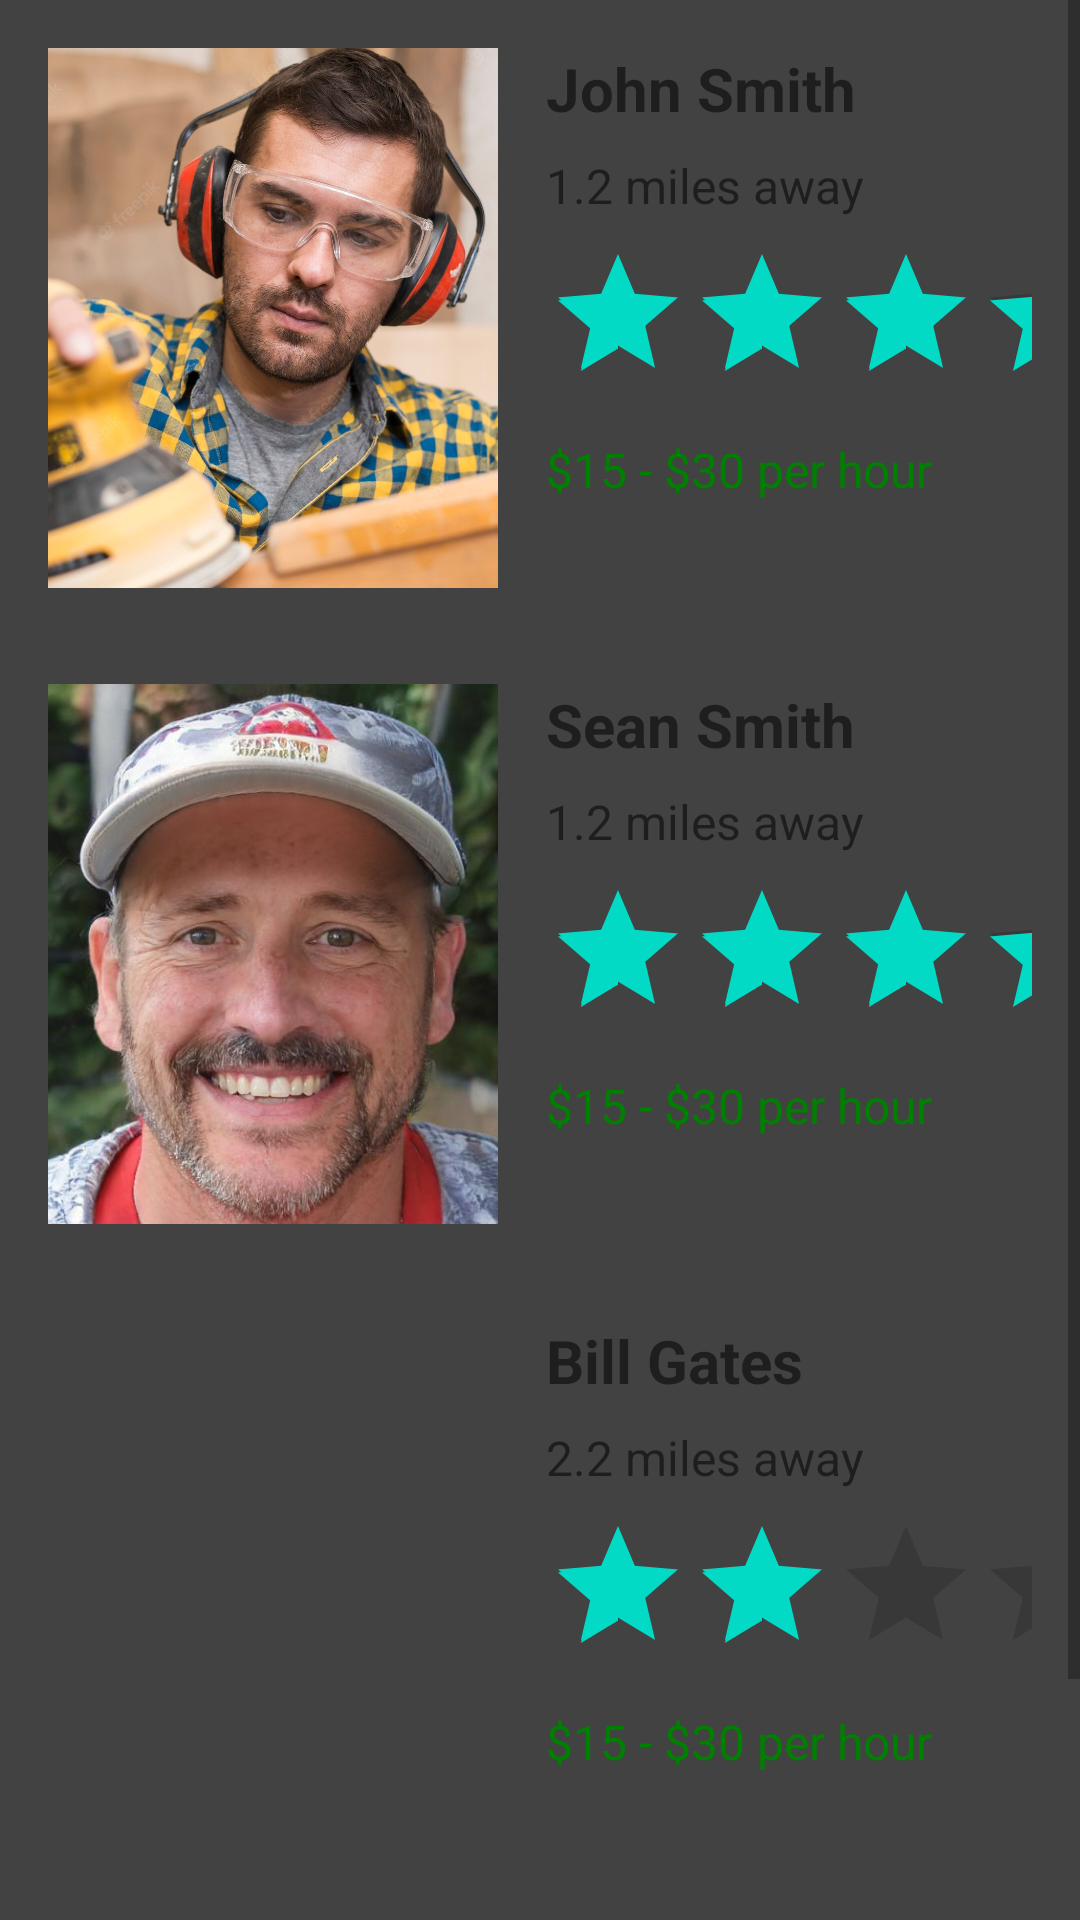

Write the Android layout XML for this screen, with the resource values it uses.
<!-- AndroidManifest.xml: application theme Theme.RexPetCareApp -->
<!-- res/layout/spfindandselect.xml -->
<ScrollView xmlns:android="http://schemas.android.com/apk/res/android"
    android:layout_width="match_parent"
    android:layout_height="match_parent"
    android:background="@color/cardview_dark_background">

    <LinearLayout
        android:id="@+id/linearlayout"
        android:layout_width="match_parent"
        android:layout_height="match_parent"
        android:orientation="vertical">

        <ListView
            android:id="@+id/list_view"
            android:layout_width="match_parent"
            android:layout_height="match_parent"/>

        
        <RelativeLayout
            android:layout_width="match_parent"
            android:layout_height="wrap_content"
            android:padding="16dp">

            <ImageView
                android:id="@+id/provider_image1"
                android:layout_width="150dp"
                android:layout_height="180dp"
                android:scaleType="centerCrop"
                android:src="@drawable/randomdudewilldelete"/>

            <TextView
                android:id="@+id/provider_name1"
                android:layout_width="wrap_content"
                android:layout_height="wrap_content"
                android:layout_marginStart="16dp"
                android:layout_toRightOf="@id/provider_image1"
                android:text="John Smith"
                android:textSize="20sp"
                android:textStyle="bold"/>

            <TextView
                android:id="@+id/provider_distance1"
                android:layout_width="wrap_content"
                android:layout_height="wrap_content"
                android:layout_below="@id/provider_name1"
                android:layout_marginStart="16dp"
                android:layout_toRightOf="@id/provider_image1"
                android:layout_marginTop="8dp"
                android:text="1.2 miles away"
                android:textSize="16sp"/>

            <RatingBar
                android:id="@+id/provider_rating1"
                android:layout_width="wrap_content"
                android:layout_height="wrap_content"
                android:layout_below="@id/provider_distance1"
                android:layout_marginStart="16dp"
                android:layout_marginTop="8dp"
                android:layout_toRightOf="@id/provider_image1"
                android:isIndicator="true"
                android:numStars="5"
                android:rating="4.5"
                android:stepSize="0.1"/>

            <TextView
                android:id="@+id/provider_price1"
                android:layout_width="wrap_content"
                android:layout_height="wrap_content"
                android:layout_below="@id/provider_rating1"
                android:layout_marginStart="16dp"
                android:layout_marginTop="8dp"
                android:layout_toRightOf="@id/provider_image1"
                android:text="$15 - $30 per hour"
                android:textColor="#008000"
                android:textSize="16sp"/>

        </RelativeLayout>

        
        <RelativeLayout
            android:layout_width="match_parent"
            android:layout_height="wrap_content"
            android:padding="16dp">

            <ImageView
                android:id="@+id/provider_image2"
                android:layout_width="150dp"
                android:layout_height="180dp"
                android:scaleType="centerCrop"
                android:src="@drawable/sean"/>

            <TextView
                android:id="@+id/provider_name2"
                android:layout_width="wrap_content"
                android:layout_height="wrap_content"
                android:text="Sean Smith"
                android:textSize="20sp"
                android:textStyle="bold"
                android:layout_toRightOf="@id/provider_image2"
                android:layout_marginStart="16dp"/>

            <TextView
                android:id="@+id/provider_distance2"
                android:layout_width="wrap_content"
                android:layout_height="wrap_content"
                android:text="1.2 miles away"
                android:textSize="16sp"
                android:layout_toRightOf="@id/provider_image2"
                android:layout_below="@id/provider_name2"
                android:layout_marginTop="8dp"
                android:layout_marginStart="16dp"/>

            <RatingBar
                android:id="@+id/provider_rating2"
                android:layout_width="wrap_content"
                android:layout_height="wrap_content"
                android:rating="4.5"
                android:numStars="5"
                android:stepSize="0.1"
                android:isIndicator="true"
                android:layout_toRightOf="@id/provider_image2"
                android:layout_below="@id/provider_distance2"
                android:layout_marginTop="8dp"
                android:layout_marginStart="16dp"/>

            <TextView
                android:id="@+id/provider_price2"
                android:layout_width="wrap_content"
                android:layout_height="wrap_content"
                android:text="$15 - $30 per hour"
                android:textSize="16sp"
                android:textColor="#008000"
                android:layout_toRightOf="@id/provider_image2"
                android:layout_below="@id/provider_rating2"
                android:layout_marginTop="8dp"
                android:layout_marginStart="16dp"/>

        </RelativeLayout>

        <RelativeLayout
            android:layout_width="match_parent"
            android:layout_height="wrap_content"
            android:padding="16dp">

            <ImageView
                android:id="@+id/provider_image3"
                android:layout_width="150dp"
                android:layout_height="180dp"
                android:scaleType="centerCrop"
                android:src="@drawable/random2"/>

            <TextView
                android:id="@+id/provider_name3"
                android:layout_width="wrap_content"
                android:layout_height="wrap_content"
                android:text="Bill Gates"
                android:textSize="20sp"
                android:textStyle="bold"
                android:layout_toRightOf="@id/provider_image3"
                android:layout_marginStart="16dp"/>

            <TextView
                android:id="@+id/provider_distance3"
                android:layout_width="wrap_content"
                android:layout_height="wrap_content"
                android:text="2.2 miles away"
                android:textSize="16sp"
                android:layout_toRightOf="@id/provider_image3"
                android:layout_below="@id/provider_name3"
                android:layout_marginTop="8dp"
                android:layout_marginStart="16dp"/>

            <RatingBar
                android:id="@+id/provider_rating3"
                android:layout_width="wrap_content"
                android:layout_height="wrap_content"
                android:rating="3"
                android:numStars="5"
                android:stepSize="0.1"
                android:isIndicator="true"
                android:layout_toRightOf="@id/provider_image3"
                android:layout_below="@id/provider_distance3"
                android:layout_marginTop="8dp"
                android:layout_marginStart="16dp"/>



            <TextView
                android:id="@+id/provider_price3"
                android:layout_width="wrap_content"
                android:layout_height="wrap_content"
                android:text="$15 - $30 per hour"
                android:textSize="16sp"
                android:textColor="#008000"
                android:layout_toRightOf="@id/provider_image3"
                android:layout_below="@id/provider_rating3"
                android:layout_marginTop="8dp"
                android:layout_marginStart="16dp"/>

        </RelativeLayout>
        <Button
            android:id="@+id/my_button"
            android:layout_width="wrap_content"
            android:layout_height="wrap_content"
            android:layout_alignParentBottom="true"
            android:layout_centerHorizontal="true"
            android:onClick="switchToMainActivity"
            android:text="Home" />

        <Button
            android:id="@+id/my_button2"
            android:layout_width="wrap_content"
            android:layout_height="wrap_content"
            android:layout_alignParentBottom="true"
            android:layout_centerHorizontal="true"
            android:onClick="addnewsp"
            android:text="Add SP" />
    </LinearLayout>

</ScrollView>
<!-- resources referenced by this layout -->
<resources>
  <!-- drawable randomdudewilldelete: jpg bitmap (drawable, 300852 bytes) -->
  <!-- drawable sean: jpg bitmap (drawable, 42618 bytes) -->
  <style name="Theme.RexPetCareApp" parent="Theme.MaterialComponents.DayNight.NoActionBar">
          
          <item name="colorPrimary">@color/purple_500</item>
          <item name="colorPrimaryVariant">@color/purple_700</item>
          <item name="colorOnPrimary">@color/white</item>
          
          <item name="colorSecondary">@color/teal_200</item>
          <item name="colorSecondaryVariant">@color/teal_700</item>
          <item name="colorOnSecondary">@color/black</item>
          
          <item name="android:statusBarColor">?attr/colorPrimaryVariant</item>
          
      </style>
  <!-- not gathered from this repository: default colours our renderer supplied (Android Studio template values) -->
  <color name="purple_500">#FF6200EE</color>
  <color name="purple_700">#FF3700B3</color>
  <color name="teal_200">#FF03DAC5</color>
  <color name="teal_700">#FF018786</color>
  <color name="black">#FF000000</color>
  <color name="white">#FFFFFFFF</color>
</resources>
